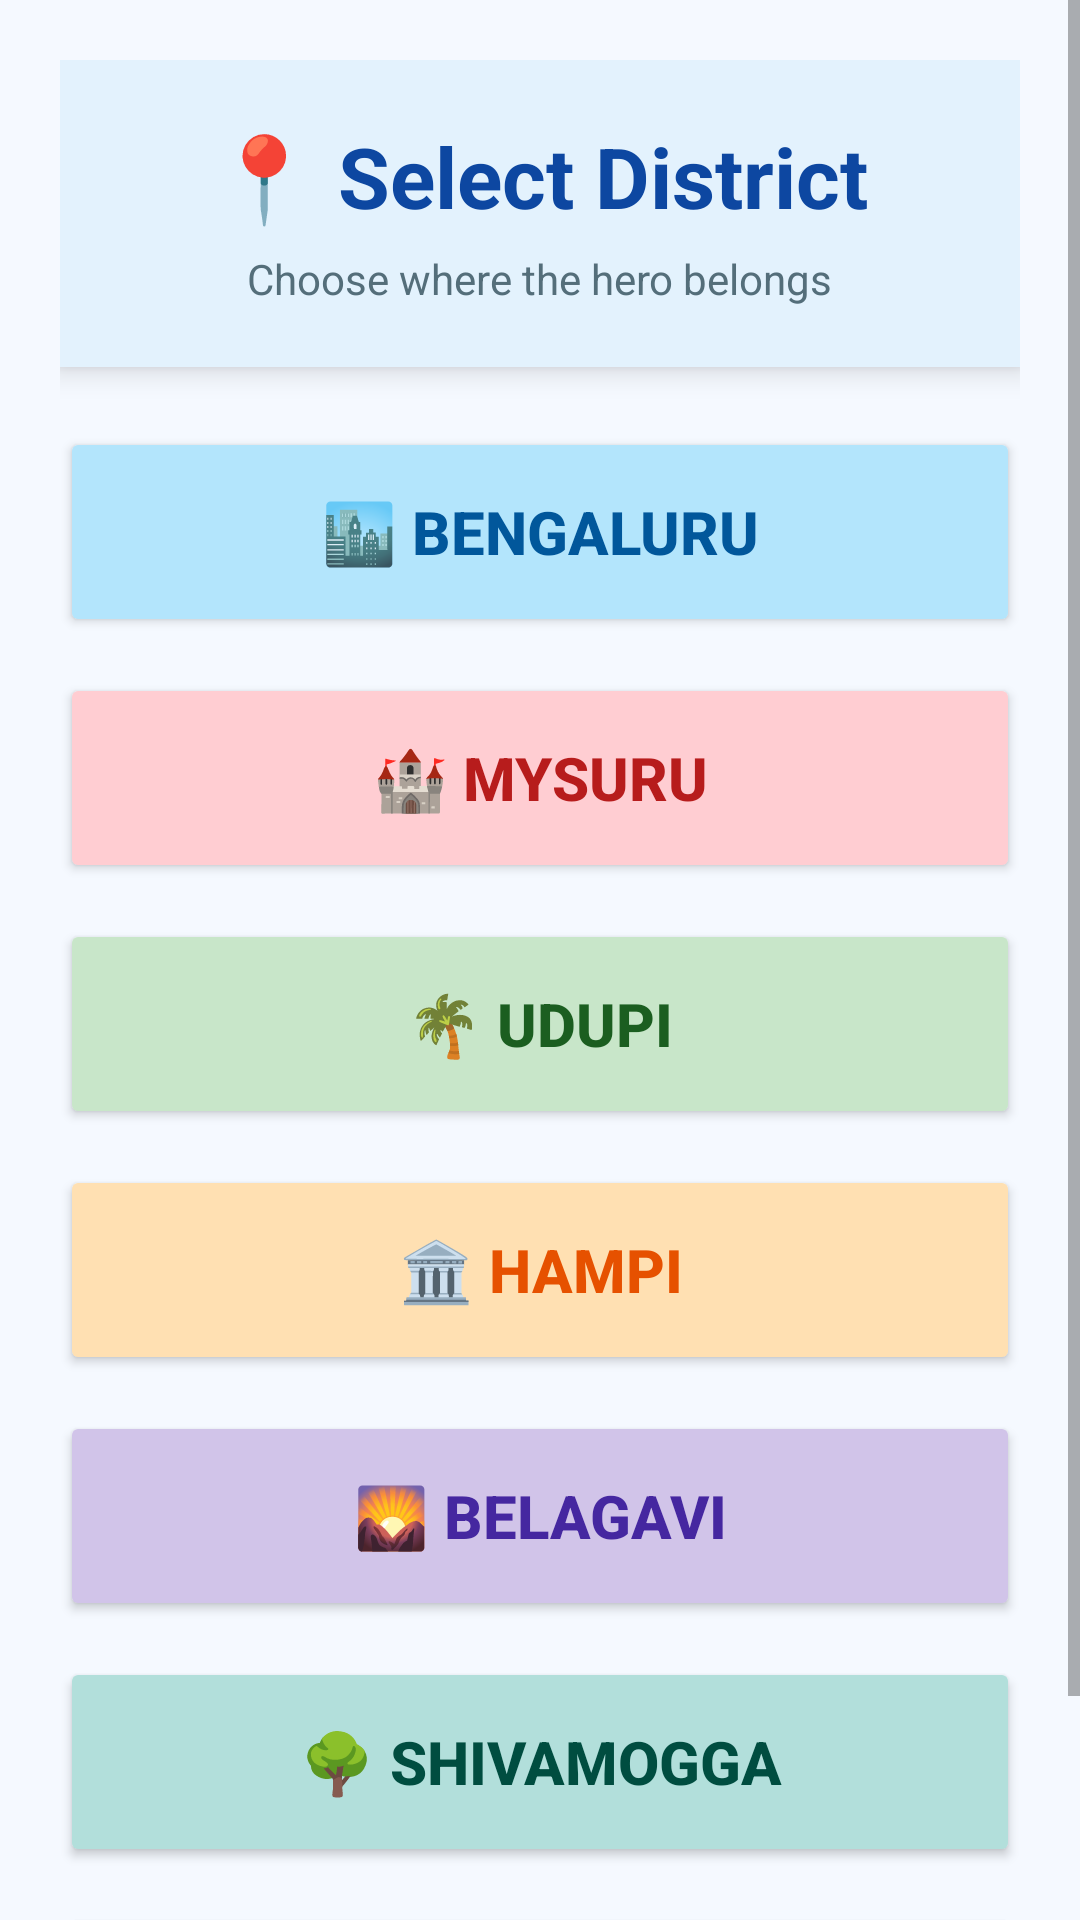

This screen was rendered from an Android layout file. Write that file and the resources it references.
<!-- AndroidManifest.xml: application theme Theme.NammaKatheyNationalPride -->
<!-- res/layout/activity_district.xml -->
<?xml version="1.0" encoding="utf-8"?>
<ScrollView xmlns:android="http://schemas.android.com/apk/res/android"
    android:layout_width="match_parent"
    android:layout_height="match_parent"
    android:background="#F5F9FF">

    <LinearLayout
        android:layout_width="match_parent"
        android:layout_height="wrap_content"
        android:orientation="vertical"
        android:padding="20dp">

        
        <LinearLayout
            android:layout_width="match_parent"
            android:layout_height="wrap_content"
            android:background="#E3F2FD"
            android:padding="20dp"
            android:orientation="vertical"
            android:elevation="6dp"
            android:layout_marginBottom="20dp">

            <TextView
                android:layout_width="wrap_content"
                android:layout_height="wrap_content"
                android:text="📍 Select District"
                android:textSize="28sp"
                android:textStyle="bold"
                android:textColor="#0D47A1"
                android:layout_gravity="center"/>

            <TextView
                android:layout_width="wrap_content"
                android:layout_height="wrap_content"
                android:text="Choose where the hero belongs"
                android:textSize="14sp"
                android:textColor="#546E7A"
                android:layout_gravity="center"
                android:layout_marginTop="6dp"/>

        </LinearLayout>

        
        <Button
            android:id="@+id/btnBengaluru"
            android:layout_width="match_parent"
            android:layout_height="70dp"
            android:text="🏙️ Bengaluru"
            android:textSize="20sp"
            android:textStyle="bold"
            android:backgroundTint="#B3E5FC"
            android:textColor="#01579B"
            android:layout_marginBottom="12dp"/>

        <Button
            android:id="@+id/btnMysuru"
            android:layout_width="match_parent"
            android:layout_height="70dp"
            android:text="🏰 Mysuru"
            android:textSize="20sp"
            android:textStyle="bold"
            android:backgroundTint="#FFCDD2"
            android:textColor="#B71C1C"
            android:layout_marginBottom="12dp"/>

        <Button
            android:id="@+id/btnUdupi"
            android:layout_width="match_parent"
            android:layout_height="70dp"
            android:text="🌴 Udupi"
            android:textSize="20sp"
            android:textStyle="bold"
            android:backgroundTint="#C8E6C9"
            android:textColor="#1B5E20"
            android:layout_marginBottom="12dp"/>

        <Button
            android:id="@+id/btnHampi"
            android:layout_width="match_parent"
            android:layout_height="70dp"
            android:text="🏛️ Hampi"
            android:textSize="20sp"
            android:textStyle="bold"
            android:backgroundTint="#FFE0B2"
            android:textColor="#E65100"
            android:layout_marginBottom="12dp"/>

        <Button
            android:id="@+id/btnBelagavi"
            android:layout_width="match_parent"
            android:layout_height="70dp"
            android:text="🌄 Belagavi"
            android:textSize="20sp"
            android:textStyle="bold"
            android:backgroundTint="#D1C4E9"
            android:textColor="#4527A0"
            android:layout_marginBottom="12dp"/>

        <Button
            android:id="@+id/btnShivamogga"
            android:layout_width="match_parent"
            android:layout_height="70dp"
            android:text="🌳 Shivamogga"
            android:textSize="20sp"
            android:textStyle="bold"
            android:backgroundTint="#B2DFDB"
            android:textColor="#004D40"
            android:layout_marginBottom="12dp"/>

        <Button
            android:id="@+id/btnChitradurga"
            android:layout_width="match_parent"
            android:layout_height="70dp"
            android:text="🏯 Chitradurga"
            android:textSize="20sp"
            android:textStyle="bold"
            android:backgroundTint="#FFF9C4"
            android:textColor="#F57F17"/>

    </LinearLayout>

</ScrollView>
<!-- resources referenced by this layout -->
<resources>
  <style name="Theme.NammaKatheyNationalPride" parent="Theme.AppCompat.Light.NoActionBar">
  
          <item name="colorPrimary">#6200EE</item>
          <item name="colorPrimaryDark">#3700B3</item>
          <item name="colorAccent">#03DAC5</item>
  
      </style>
</resources>
